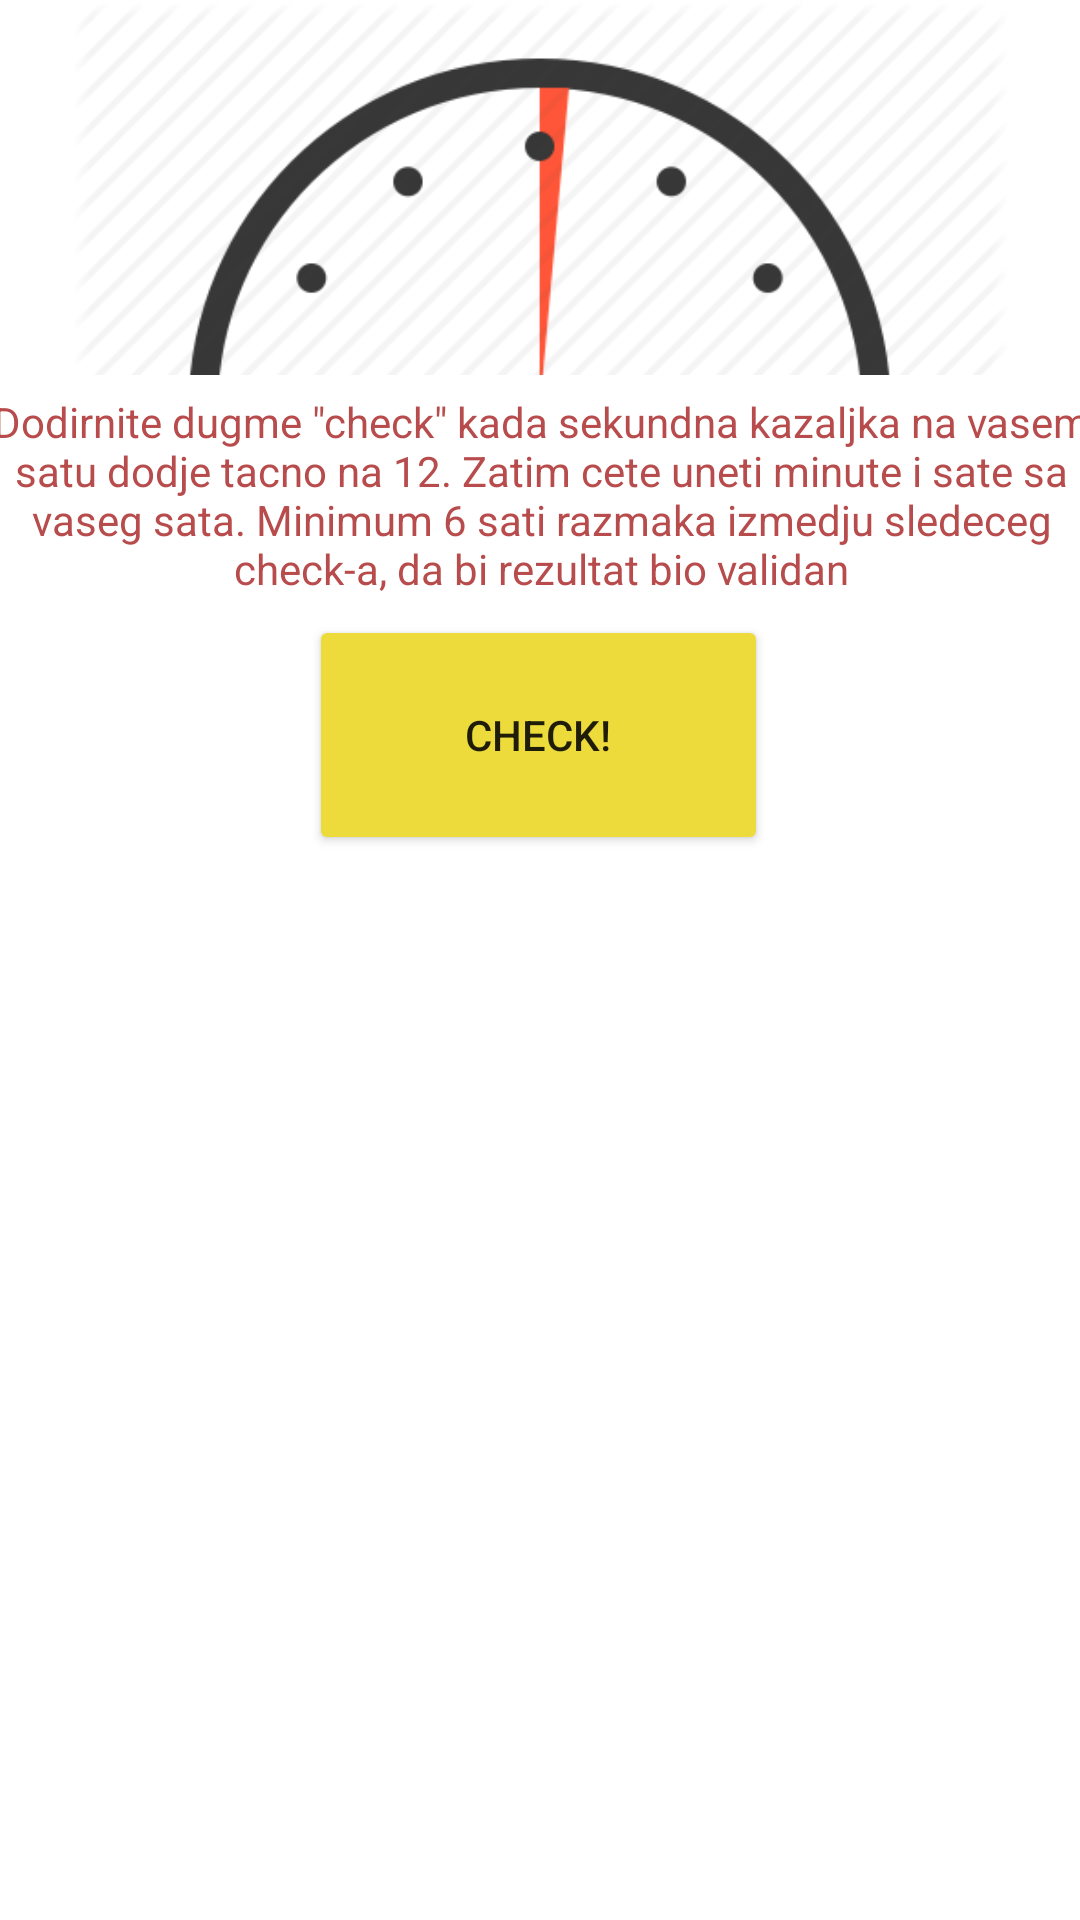

This screen was rendered from an Android layout file. Write that file and the resources it references.
<!-- AndroidManifest.xml: application theme Theme.WatchAccuracy -->
<!-- res/layout/fragment_checkpoint.xml -->
<?xml version="1.0" encoding="utf-8"?>
<LinearLayout xmlns:android="http://schemas.android.com/apk/res/android"
    xmlns:app="http://schemas.android.com/apk/res-auto"
    xmlns:tools="http://schemas.android.com/tools"
    android:id="@+id/mainLytCheckpoint2"
    android:layout_width="match_parent"
    android:layout_height="match_parent"
    android:orientation="vertical">

    <androidx.constraintlayout.widget.ConstraintLayout
        android:layout_width="match_parent"
        android:layout_height="299dp">

        <TextView
            android:id="@+id/tv1"
            android:layout_width="390dp"
            android:layout_height="76dp"
            android:layout_marginTop="2dp"
            android:gravity="center"
            android:text='Dodirnite dugme "check" kada sekundna kazaljka na vasem satu dodje tacno na 12. Zatim cete uneti minute i sate sa vaseg sata. Minimum 6 sati razmaka izmedju sledeceg check-a, da bi rezultat bio validan'
            android:textColor="#B84C4C"
            app:layout_constraintEnd_toEndOf="parent"
            app:layout_constraintStart_toStartOf="parent"
            app:layout_constraintTop_toBottomOf="@+id/imageView4" />

        <ImageView
            android:id="@+id/imageView4"
            android:layout_width="409dp"
            android:layout_height="125dp"
            app:layout_constraintEnd_toEndOf="parent"
            app:layout_constraintStart_toStartOf="parent"
            app:layout_constraintTop_toTopOf="parent"
            app:srcCompat="@drawable/secondhandslika" />

        <Button
            android:id="@+id/dugmeKreirajCheck"
            android:layout_width="153dp"
            android:layout_height="80dp"
            android:layout_marginTop="2dp"
            android:text="Check!"
            app:backgroundTint="#EDDB3C"
            app:cornerRadius="999dp"
            app:layout_constraintEnd_toEndOf="parent"
            app:layout_constraintHorizontal_bias="0.498"
            app:layout_constraintStart_toStartOf="parent"
            app:layout_constraintTop_toBottomOf="@+id/tv1" />

    </androidx.constraintlayout.widget.ConstraintLayout>

    <ScrollView
        android:layout_width="match_parent"
        android:layout_height="match_parent">

        <LinearLayout
            android:id="@+id/mainLytCheckpoint"
            android:layout_width="match_parent"
            android:layout_height="wrap_content"
            android:orientation="vertical" />
    </ScrollView>

</LinearLayout>
<!-- resources referenced by this layout -->
<resources>
  <!-- drawable secondhandslika: png bitmap (drawable, 18959 bytes) -->
  <style name="Theme.WatchAccuracy" parent="Theme.MaterialComponents.DayNight.DarkActionBar">
          
          <item name="colorPrimary">@color/purple_500</item>
          <item name="colorPrimaryVariant">@color/purple_700</item>
          <item name="colorOnPrimary">@color/white</item>
          
          <item name="colorSecondary">@color/teal_200</item>
          <item name="colorSecondaryVariant">@color/teal_700</item>
          <item name="colorOnSecondary">@color/black</item>
          
          <item name="android:statusBarColor" tools:targetApi="l">?attr/colorPrimaryVariant</item>
          
      </style>
  <!-- not gathered from this repository: default colours our renderer supplied (Android Studio template values) -->
  <color name="purple_500">#FF6200EE</color>
  <color name="purple_700">#FF3700B3</color>
  <color name="teal_200">#FF03DAC5</color>
  <color name="teal_700">#FF018786</color>
  <color name="black">#FF000000</color>
  <color name="white">#FFFFFFFF</color>
</resources>
